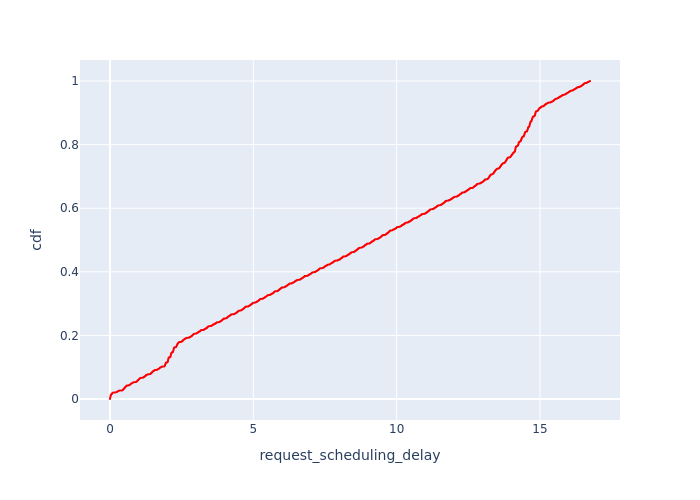

Source data for this figure (header and first rows):
, Request Id, request_scheduling_delay, cdf
83, 0, 0.0, 7.92895654931811e-05
115, 44, 0.0003299, 0.0001586
95, 18, 0.0005056, 0.0002379
11, 43, 0.0006486, 0.0003172
23, 80, 0.0006552, 0.0003964
5, 17, 0.0006904, 0.0004757
94, 16, 0.001058, 0.000555
10, 42, 0.001108, 0.0006343
169, 115, 0.001734, 0.0007136
114, 41, 0.001833, 0.0007929
9, 40, 0.002165, 0.0008722
93, 15, 0.002246, 0.0009515
92, 14, 0.002389, 0.001031
91, 13, 0.002482, 0.00111
113, 39, 0.002787, 0.001189
22, 79, 0.002856, 0.001269
90, 12, 0.002936, 0.001348
89, 11, 0.003021, 0.001427
4, 10, 0.003063, 0.001507
8, 38, 0.003084, 0.001586
141, 78, 0.003128, 0.001665
140, 77, 0.003197, 0.001744
36, 114, 0.003272, 0.001824
3, 9, 0.0041, 0.001903
112, 37, 0.004172, 0.001982
21, 76, 0.004619, 0.002062
168, 113, 0.00492, 0.002141
111, 36, 0.005049, 0.00222
2, 8, 0.005628, 0.002299
167, 112, 0.005861, 0.002379
88, 7, 0.005895, 0.002458
87, 6, 0.005992, 0.002537
139, 75, 0.006117, 0.002617
138, 74, 0.006277, 0.002696
166, 111, 0.006336, 0.002775
200, 155, 0.006379, 0.002854
20, 73, 0.006391, 0.002934
57, 154, 0.006634, 0.003013
86, 5, 0.006692, 0.003092
191, 153, 0.006834, 0.003172
85, 4, 0.007108, 0.003251
1, 3, 0.007145, 0.00333
137, 72, 0.007326, 0.003409
35, 110, 0.007429, 0.003489
165, 109, 0.007589, 0.003568
136, 71, 0.007611, 0.003647
56, 152, 0.007638, 0.003727
0, 2, 0.007792, 0.003806
190, 151, 0.007792, 0.003885
164, 108, 0.007819, 0.003964
110, 35, 0.007949, 0.004044
135, 70, 0.008026, 0.004123
55, 150, 0.008137, 0.004202
54, 149, 0.008143, 0.004282
109, 34, 0.008145, 0.004361
34, 107, 0.008269, 0.00444
134, 69, 0.008595, 0.00452
163, 106, 0.008597, 0.004599
108, 33, 0.008669, 0.004678
162, 105, 0.008752, 0.004757
... 12,552 more rows
